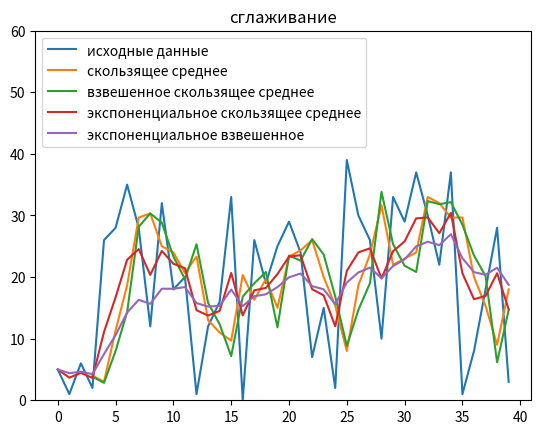

Write Python code to recreate this figure.
from random import randint
import matplotlib.pyplot as plt


# - - - - - - - - - - - - - - - - - - - - - - - - - - - - - - - - - - - - - - - -

def mean(ar):
    return sum(ar) / len(ar)


def ssum(a, b):
    c = []
    for i in range(len(a)):
        c.append(a[i] * b[i])
    return sum(c)


# простое скользящее среднее
# s - размер окна для вычисления среднего
def sma_filter(y, s=10):
    r = [mean(y[i - s:i]) for i in range(s, len(y))]
    return r


# - - - - - - - - - - - - - - - - - - - - - - - - - - - - - - - - - - - - - - - -
# взвешенное скользящее среднее
# s - размер окна для вычисления среднего
def wma_filter(y, s=10):
    w = [i for i in range(s, 0, -1)]  # веса элементов последовательности, самый "старый" имеет наибольший вес
    sw = sum(w)
    d = 2.0 / (s * (s + 1))
    r = [ssum(y[i - s:i], w) * d for i in range(s, len(y))]
    return r


# - - - - - - - - - - - - - - - - - - - - - - - - - - - - - - - - - - - - - - - -
# экспоненциальное скользящее среднее
def ema_filter(y, p=50):
    r = [y[0]]
    for i in range(1, len(y)):
        r.append(r[-1] + 2.0 / (p + 1) * (y[i] - r[-1]))
    return r


# - - - - - - - - - - - - - - - - - - - - - - - - - - - - - - - - - - - - - - - -
# экспоненциально взвешенное скользящее среднее  (фильтр Брауна)
def ewma_filter(y, p=0.15):
    r = [y[0]]
    for i in range(1, len(y)):
        r.append(p * y[i] + (1 - p) * r[-1])
    return r


WIDTH = 3

if __name__ == '__main__':
    l = [randint(0, 40) for i in range(40)]
    lx = [i for i in range(40)]
    s = sma_filter(l, WIDTH)
    sx = [i for i in range(WIDTH, len(s) + WIDTH)]
    w = wma_filter(l, WIDTH)
    e = ema_filter(l, 5)
    ew = ewma_filter(l)

    fig, ax = plt.subplots()

    ax.set_title('сглаживание')

    ax.plot(lx, l, label='исходные данные')
    ax.plot(sx, s, label='скользящее среднее')
    ax.plot(sx, w, label='взвешенное скользящее среднее')
    ax.plot(lx, e, label='экспоненциальное скользящее среднее')
    ax.plot(lx, ew, label='экспоненциальное взвешенное')
    ax.set_ylim(bottom=0, top=60)
    ax.legend(loc='upper left')
    plt.savefig('lab4_1')

    # fig, (ax1, ax2) = plt.subplots(nrows=1, ncols=2)
    # ax1.plot(lx, l)
    # ax1.plot(sx, s)
    # ax1.plot(sx, w)
    # ax2.plot(lx, l)
    # ax2.plot(lx, e)
    # ax2.plot(lx, ew)
    plt.show()